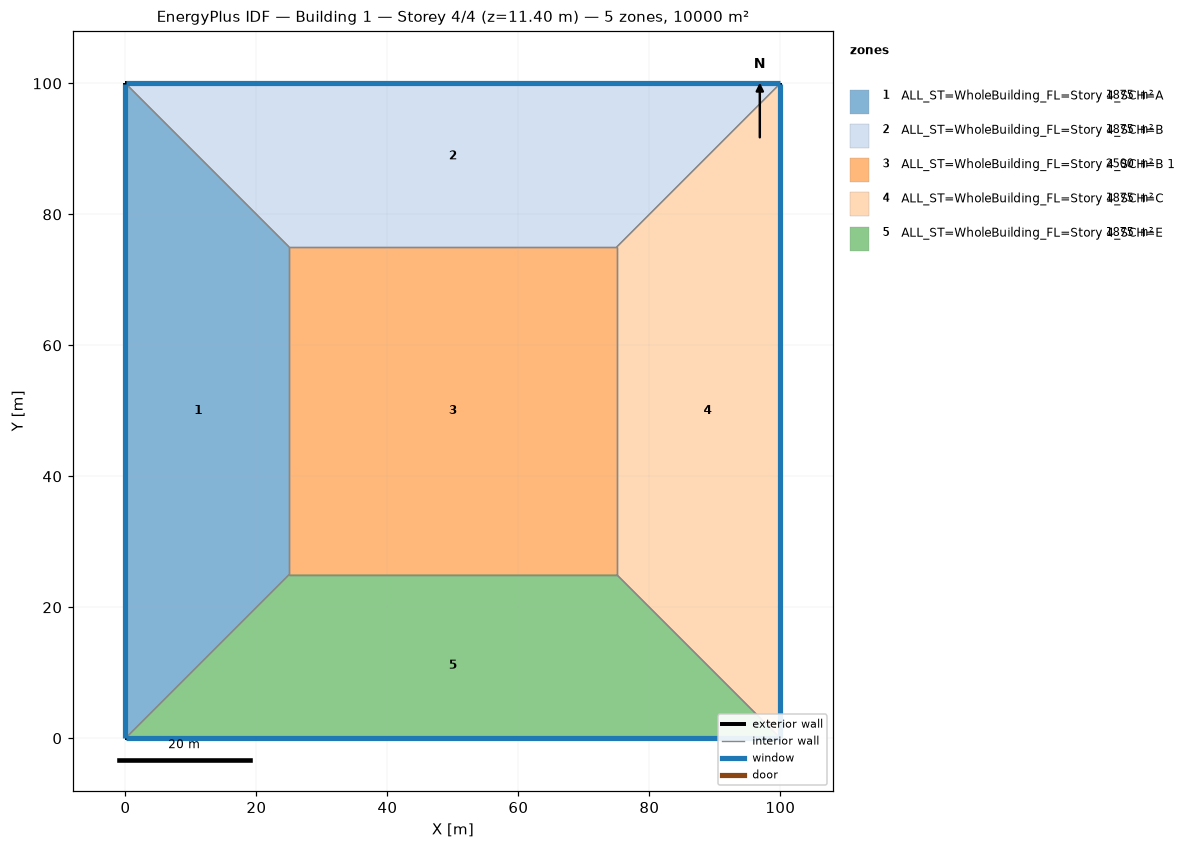
=== STOREY PLAN SPEC (per zone: floor XY polygon, exterior-wall plan segments, windows/doors) ===
zone 1: ALL_ST=WholeBuilding_FL=Story 4_SCH=A  (1875.0 m²)
  floor: (0.00, 0.00) (0.00, 100.00) (25.00, 75.00) (25.00, 25.00)
  exterior wall: (0.00, 100.00) – (0.00, 0.00)  [100.0 m]
    window: (0.00, 99.97) – (0.00, 0.03)  [95.0 m²]
  interior walls: 3
zone 2: ALL_ST=WholeBuilding_FL=Story 4_SCH=B  (1875.0 m²)
  floor: (0.00, 100.00) (100.00, 100.00) (75.00, 75.00) (25.00, 75.00)
  exterior wall: (100.00, 100.00) – (0.00, 100.00)  [100.0 m]
    window: (99.97, 100.00) – (0.03, 100.00)  [95.0 m²]
  interior walls: 3
zone 3: ALL_ST=WholeBuilding_FL=Story 4_SCH=B 1  (2500.0 m²)
  floor: (25.00, 25.00) (25.00, 75.00) (75.00, 75.00) (75.00, 25.00)
  interior walls: 4
zone 4: ALL_ST=WholeBuilding_FL=Story 4_SCH=C  (1875.0 m²)
  floor: (100.00, 100.00) (100.00, 0.00) (75.00, 25.00) (75.00, 75.00)
  exterior wall: (100.00, 0.00) – (100.00, 100.00)  [100.0 m]
    window: (100.00, 0.03) – (100.00, 99.97)  [95.0 m²]
  interior walls: 3
zone 5: ALL_ST=WholeBuilding_FL=Story 4_SCH=E  (1875.0 m²)
  floor: (100.00, 0.00) (0.00, 0.00) (25.00, 25.00) (75.00, 25.00)
  exterior wall: (0.00, 0.00) – (100.00, 0.00)  [100.0 m]
    window: (0.03, 0.00) – (99.97, 0.00)  [95.0 m²]
  interior walls: 3

=== DERIVED (storey summary) ===
Building: Building 1
Storey: 4 of 4  (floor level z = 11.40 m)
Storey gross floor area: 10000.0 m²
Zones on this storey: 5
  - ALL_ST=WholeBuilding_FL=Story 4_SCH=A: floor 1875.0 m²; exterior wall 100.0 m (380.0 m²); 1 window(s) 95.0 m²; WWR 25.0%
  - ALL_ST=WholeBuilding_FL=Story 4_SCH=B: floor 1875.0 m²; exterior wall 100.0 m (380.0 m²); 1 window(s) 95.0 m²; WWR 25.0%
  - ALL_ST=WholeBuilding_FL=Story 4_SCH=B 1: floor 2500.0 m²
  - ALL_ST=WholeBuilding_FL=Story 4_SCH=C: floor 1875.0 m²; exterior wall 100.0 m (380.0 m²); 1 window(s) 95.0 m²; WWR 25.0%
  - ALL_ST=WholeBuilding_FL=Story 4_SCH=E: floor 1875.0 m²; exterior wall 100.0 m (380.0 m²); 1 window(s) 95.0 m²; WWR 25.0%
Zone adjacency (shared interzone walls):
  - ALL_ST=WholeBuilding_FL=Story 4_SCH=A ↔ ALL_ST=WholeBuilding_FL=Story 4_SCH=B
  - ALL_ST=WholeBuilding_FL=Story 4_SCH=A ↔ ALL_ST=WholeBuilding_FL=Story 4_SCH=B 1
  - ALL_ST=WholeBuilding_FL=Story 4_SCH=A ↔ ALL_ST=WholeBuilding_FL=Story 4_SCH=E
  - ALL_ST=WholeBuilding_FL=Story 4_SCH=B ↔ ALL_ST=WholeBuilding_FL=Story 4_SCH=B 1
  - ALL_ST=WholeBuilding_FL=Story 4_SCH=B ↔ ALL_ST=WholeBuilding_FL=Story 4_SCH=C
  - ALL_ST=WholeBuilding_FL=Story 4_SCH=B 1 ↔ ALL_ST=WholeBuilding_FL=Story 4_SCH=C
  - ALL_ST=WholeBuilding_FL=Story 4_SCH=B 1 ↔ ALL_ST=WholeBuilding_FL=Story 4_SCH=E
  - ALL_ST=WholeBuilding_FL=Story 4_SCH=C ↔ ALL_ST=WholeBuilding_FL=Story 4_SCH=E